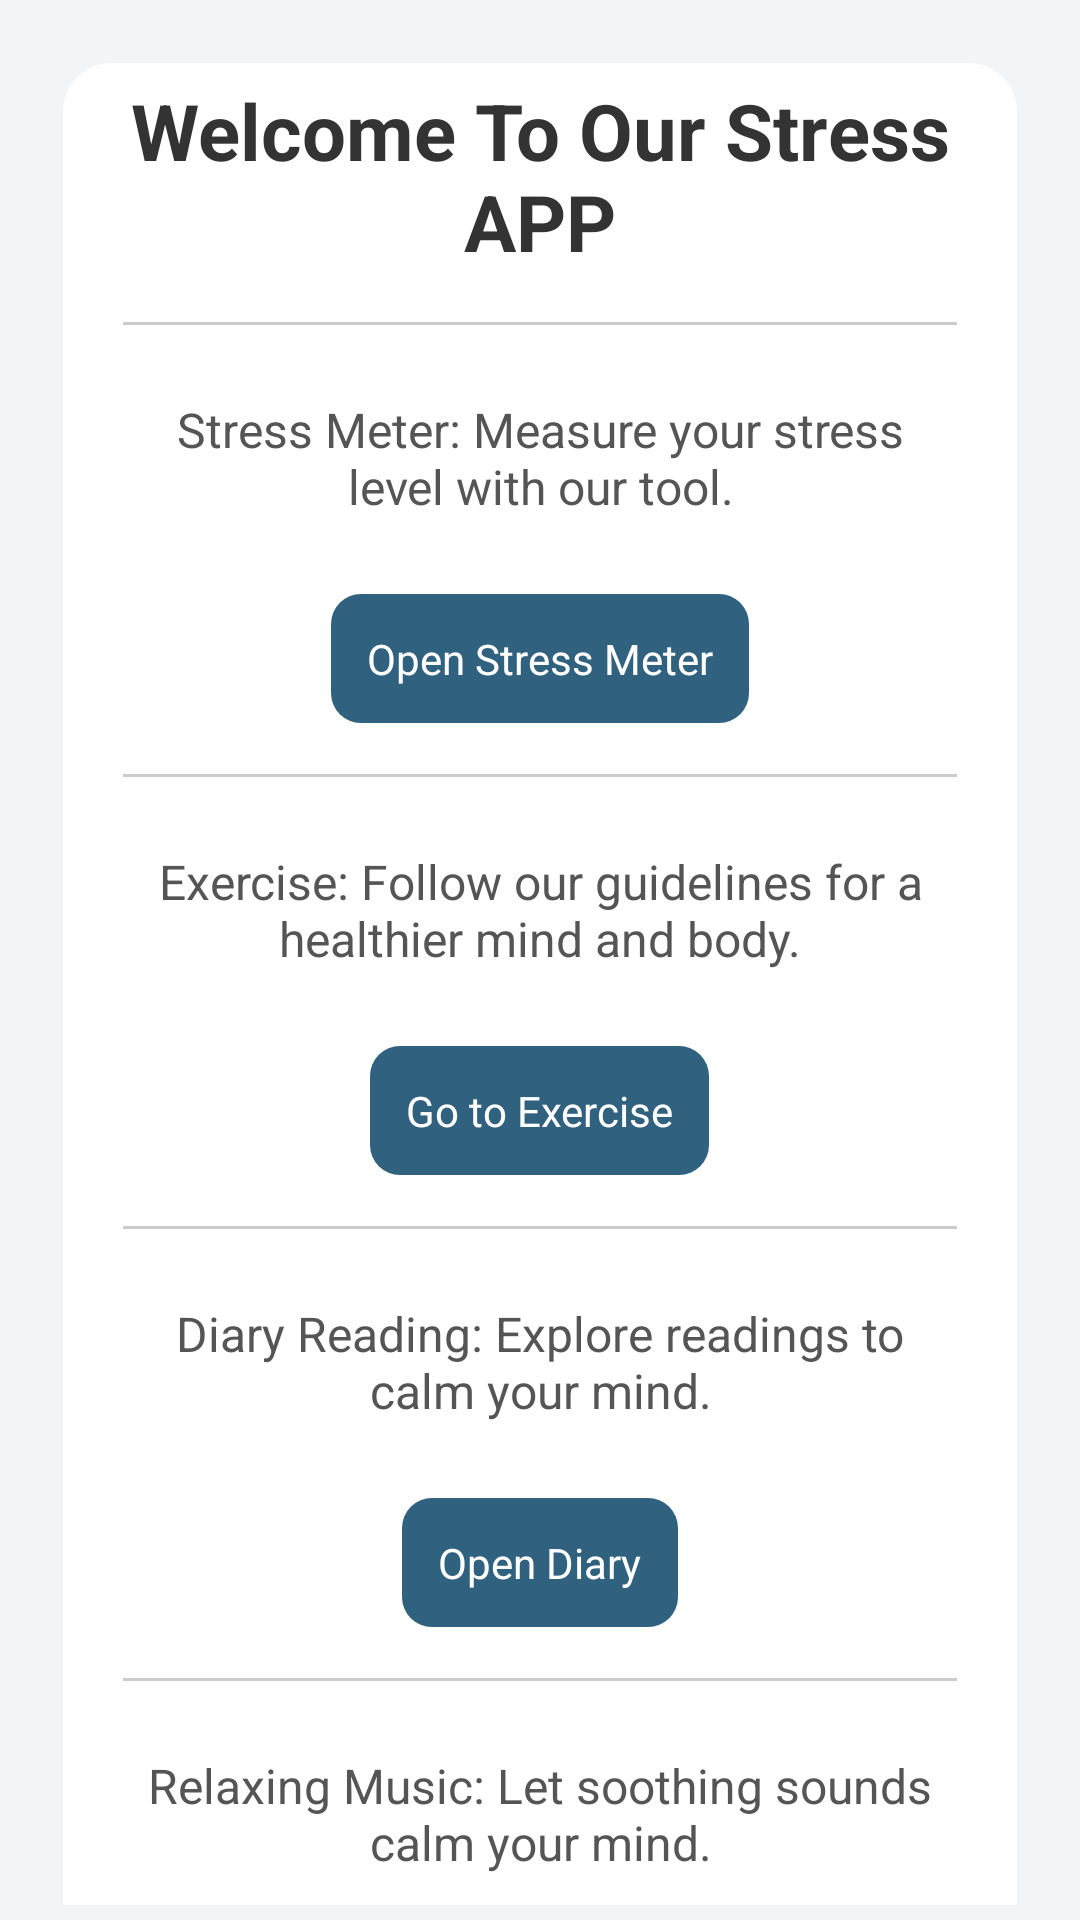

Here is an Android app screen rendered from its layout file. Give the layout XML and the strings, colors and styles it references.
<!-- AndroidManifest.xml: application theme Theme.StressManagementApp -->
<!-- res/layout/fragment_getting_started.xml -->
<?xml version="1.0" encoding="utf-8"?>
<FrameLayout xmlns:android="http://schemas.android.com/apk/res/android"
    xmlns:tools="http://schemas.android.com/tools"
    android:layout_width="match_parent"
    android:layout_height="match_parent"
    tools:context=".HomeFragments.GettingStartedFragment">

    <ScrollView
        android:layout_width="match_parent"
        android:layout_height="match_parent"
        android:scrollbars="none"
        android:padding="5dp"
        android:background="#f3f4f6">


        <LinearLayout
            android:layout_width="match_parent"
            android:layout_height="wrap_content"
            android:orientation="vertical"
            android:gravity="center"
            android:background="@drawable/rounded_background"
            android:paddingLeft="20dp"
            android:paddingRight="20dp"
            android:paddingBottom="20dp"
            android:paddingTop="5dp"
            android:layout_margin="16dp">


            
            <TextView
                android:id="@+id/welcomeText"
                android:layout_width="wrap_content"
                android:layout_height="wrap_content"
                android:textSize="26sp"
                android:textColor="#333333"
                android:paddingBottom="16dp"
                android:textStyle="bold"
                android:text="Welcome To Our Stress APP"
                android:gravity="center" />


            
            <View
                android:layout_width="match_parent"
                android:layout_height="1dp"
                android:layout_marginBottom="16dp"
                android:background="#CCCCCC" />


            
            <TextView
                android:id="@+id/stressMeterText"
                android:layout_width="wrap_content"
                android:layout_height="wrap_content"
                android:text="Stress Meter: Measure your stress level with our tool."
                android:textSize="16sp"
                android:textColor="#555555"
                android:paddingTop="8dp"
                android:paddingBottom="8dp"
                android:gravity="center" />











            <TextView
                android:id="@+id/stressMeterButton"
                android:text="Open Stress Meter"
                android:backgroundTint="@color/karan_primary_color"
                android:background="@drawable/rounded_button"
                android:textColor="#FFFFFF"
                android:padding="12dp"
                android:layout_marginTop="17dp"
                android:layout_marginBottom="17dp"
                android:layout_width="wrap_content"
                android:layout_height="wrap_content"/>

            
            <View
                android:layout_width="match_parent"
                android:layout_height="1dp"
                android:layout_marginBottom="16dp"
                android:background="#CCCCCC" />


            
            <TextView
                android:id="@+id/exerciseText"
                android:layout_width="wrap_content"
                android:layout_height="wrap_content"
                android:text="Exercise: Follow our guidelines for a healthier mind and body."
                android:textSize="16sp"
                android:textColor="#555555"
                android:paddingTop="8dp"
                android:paddingBottom="8dp"
                android:gravity="center" />


            <TextView
                android:id="@+id/exerciseButton"
                android:text="Go to Exercise"
                android:backgroundTint="@color/karan_primary_color"
                android:background="@drawable/rounded_button"
                android:textColor="#FFFFFF"
                android:padding="12dp"
                android:layout_marginTop="17dp"
                android:layout_marginBottom="17dp"
                android:layout_width="wrap_content"
                android:layout_height="wrap_content"/>

            
            <View
                android:layout_width="match_parent"
                android:layout_height="1dp"
                android:layout_marginBottom="16dp"
                android:background="#CCCCCC" />


            
            <TextView
                android:id="@+id/diaryText"
                android:layout_width="wrap_content"
                android:layout_height="wrap_content"
                android:text="Diary Reading: Explore readings to calm your mind."
                android:textSize="16sp"
                android:textColor="#555555"
                android:paddingTop="8dp"
                android:paddingBottom="8dp"
                android:gravity="center" />

            <TextView
                android:id="@+id/diaryButton"
                android:text="Open Diary"
                android:backgroundTint="@color/karan_primary_color"
                android:background="@drawable/rounded_button"
                android:textColor="#FFFFFF"
                android:padding="12dp"
                android:layout_marginTop="17dp"
                android:layout_marginBottom="17dp"
                android:layout_width="wrap_content"
                android:layout_height="wrap_content"/>


            
            <View
                android:layout_width="match_parent"
                android:layout_height="1dp"
                android:layout_marginBottom="16dp"
                android:background="#CCCCCC" />


            
            <TextView
                android:id="@+id/musicSectionText"
                android:layout_width="wrap_content"
                android:layout_height="wrap_content"
                android:text="Relaxing Music: Let soothing sounds calm your mind."
                android:textSize="16sp"
                android:textColor="#555555"
                android:paddingTop="8dp"
                android:paddingBottom="8dp"
                android:gravity="center" />

            <TextView
                android:id="@+id/musicButton"
                android:text="Play Relaxing Music"
                android:backgroundTint="@color/karan_primary_color"
                android:background="@drawable/rounded_button"
                android:textColor="#FFFFFF"
                android:padding="12dp"
                android:layout_marginTop="17dp"
                android:layout_marginBottom="17dp"
                android:layout_width="wrap_content"
                android:layout_height="wrap_content"/>


            
            <View
                android:layout_width="match_parent"
                android:layout_height="1dp"
                android:layout_marginBottom="16dp"
                android:background="#CCCCCC" />


            
            <TextView
                android:id="@+id/breathingExerciseText"
                android:layout_width="wrap_content"
                android:layout_height="wrap_content"
                android:text="Breathing Exercises: Use this technique to relieve stress."
                android:textSize="16sp"
                android:textColor="#555555"
                android:paddingTop="8dp"
                android:paddingBottom="8dp"
                android:gravity="center" />



            <TextView
                android:id="@+id/breathingButton"
                android:text="Start Breathing Exercise"
                android:backgroundTint="@color/karan_primary_color"
                android:background="@drawable/rounded_button"
                android:textColor="#FFFFFF"
                android:padding="12dp"
                android:layout_marginTop="17dp"
                android:layout_marginBottom="17dp"
                android:layout_width="wrap_content"
                android:layout_height="wrap_content"/>

            
            <View
                android:layout_width="match_parent"
                android:layout_height="1dp"
                android:layout_marginBottom="16dp"
                android:background="#CCCCCC" />


            
            <TextView
                android:id="@+id/quoteText"
                android:layout_width="wrap_content"
                android:layout_height="wrap_content"
                android:textSize="14sp"
                android:textColor="#777777"
                android:paddingBottom="16dp"
                android:gravity="center"
                android:text="“Taking time to recharge your mind can boost productivity and happiness.”" />


        </LinearLayout>
    </ScrollView>
</FrameLayout>
<!-- resources referenced by this layout -->
<resources>
  <color name="karan_primary_color">#30617f</color>"
  <!-- drawable rounded_background (drawable) -->
  <?xml version="1.0" encoding="utf-8"?>
  <shape xmlns:android="http://schemas.android.com/apk/res/android">
      <solid android:color="#FFFFFF" />
      <corners android:radius="16dp" />
      <padding android:left="16dp" android:top="16dp" android:right="16dp" android:bottom="16dp" />
  </shape>
  <!-- drawable rounded_button (drawable) -->
  <shape xmlns:android="http://schemas.android.com/apk/res/android">
      <solid android:color="@color/karan_primary_color" />
      <corners android:radius="10dp" />
      <padding
          android:left="10dp"
          android:right="10dp"
          android:top="5dp"
          android:bottom="5dp" />
  </shape>
  <style name="Theme.StressManagementApp" parent="Base.Theme.StressManagementApp" />
  <style name="Base.Theme.StressManagementApp" parent="Theme.Material3.DayNight.NoActionBar">
          <item name="actionOverflowButtonStyle">@style/ThreeDotsStyle</item>
      </style>
  <style name="ThreeDotsStyle" parent="Widget.AppCompat.Light.ActionButton.Overflow">
          <item name="tint">@color/black</item>
      </style>
  <color name="black">#FF000000</color>
</resources>
